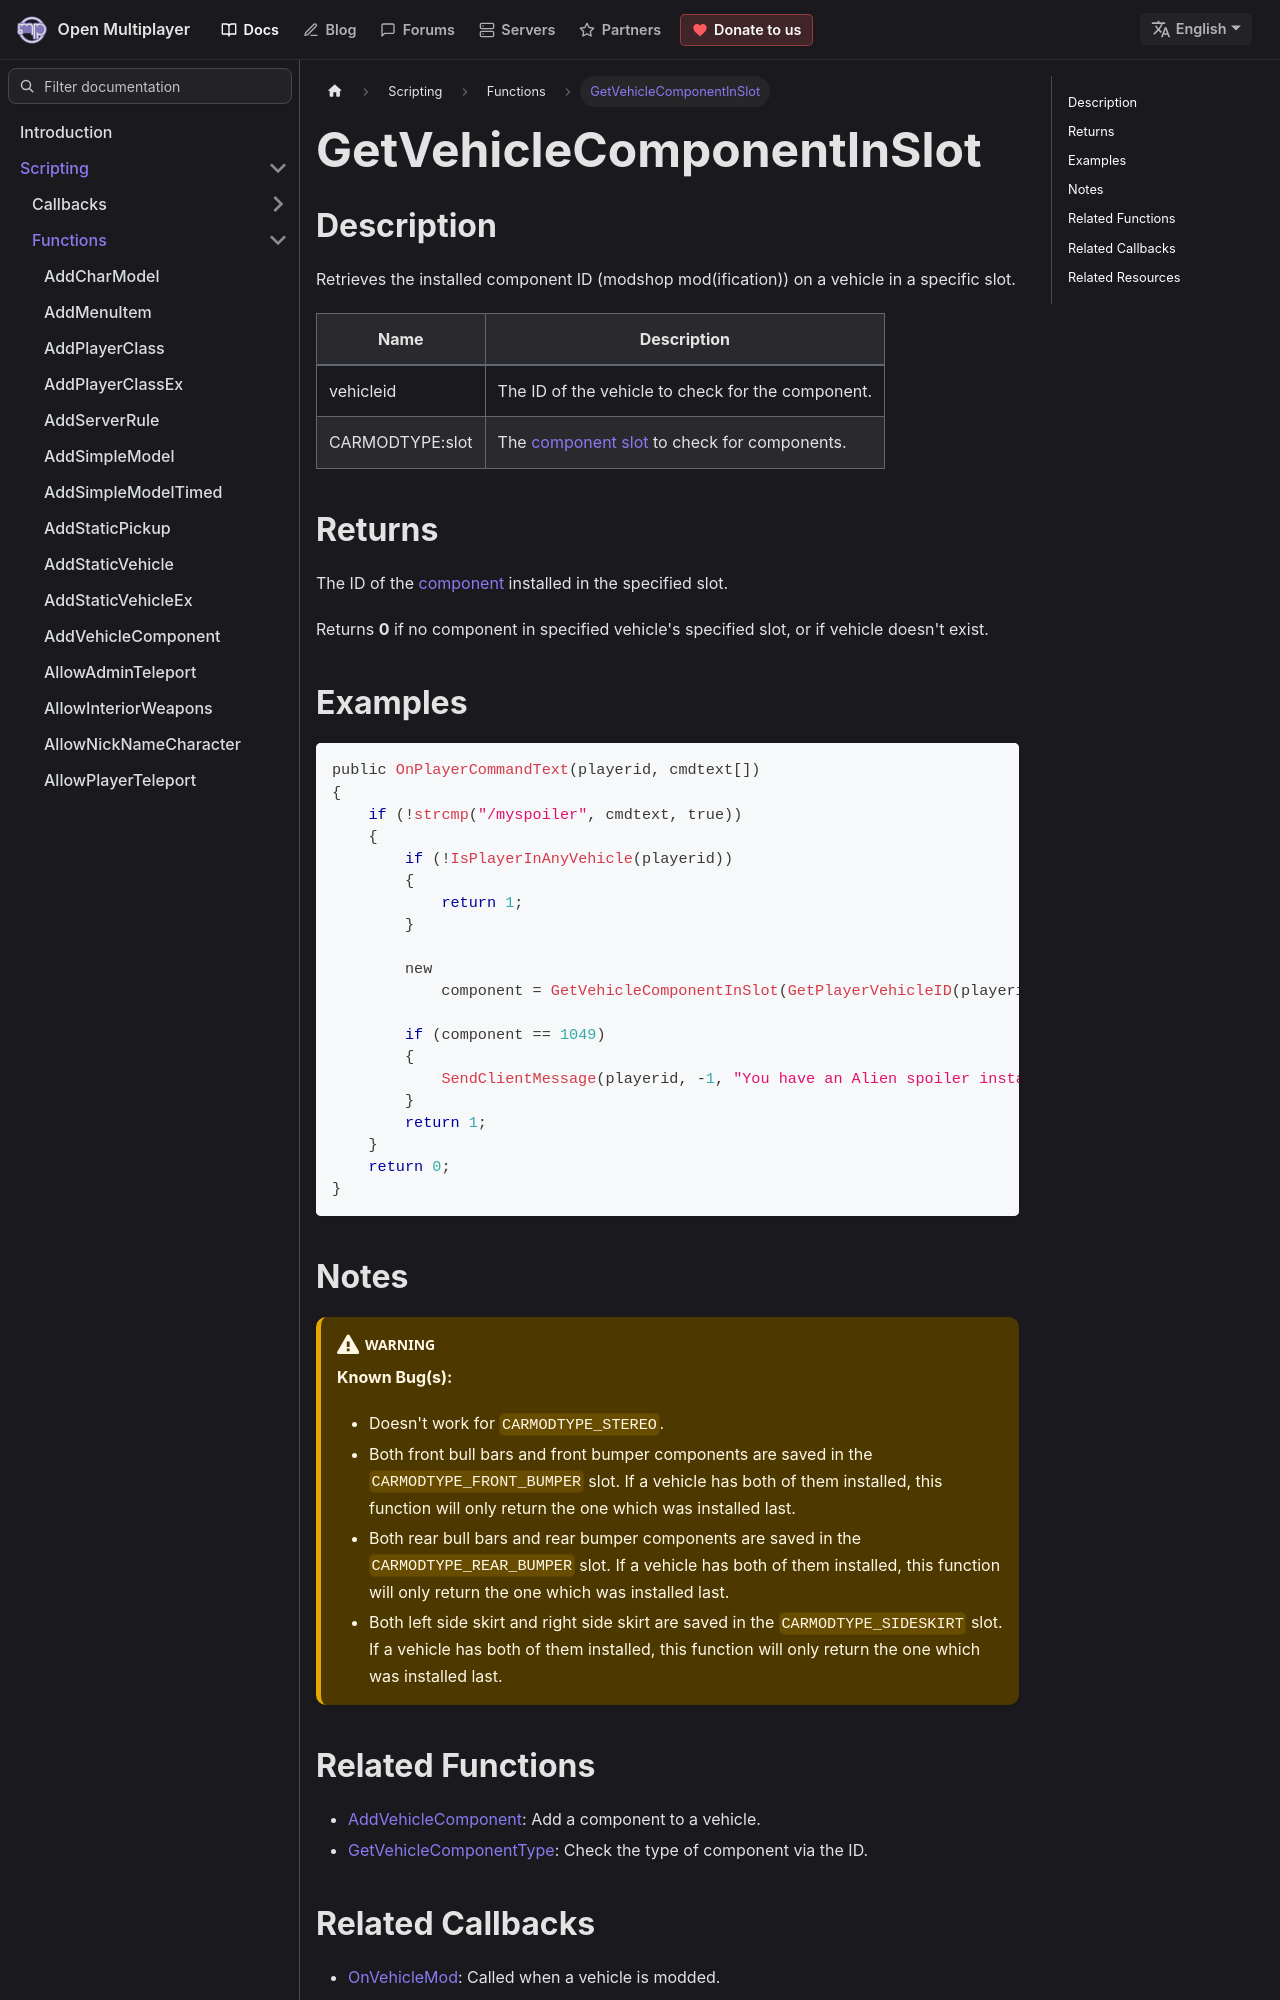

repository: openmultiplayer/web · page: docs/scripting/functions/GetVehicleComponentInSlot.html · generator: docusaurus

---
title: GetVehicleComponentInSlot
sidebar_label: GetVehicleComponentInSlot
description: Retrieves the installed component ID (modshop mod(ification)) on a vehicle in a specific slot.
tags: ["vehicle"]
---

## Description

Retrieves the installed component ID (modshop mod(ification)) on a vehicle in a specific slot.

| Name            | Description                                                                |
| --------------- | -------------------------------------------------------------------------- |
| vehicleid       | The ID of the vehicle to check for the component.                          |
| CARMODTYPE:slot | The [component slot](../resources/componentslots) to check for components. |

## Returns

The ID of the [component](../resources/carcomponentid) installed in the specified slot.

Returns **0** if no component in specified vehicle's specified slot, or if vehicle doesn't exist.

## Examples

```c
public OnPlayerCommandText(playerid, cmdtext[])
{
    if (!strcmp("/myspoiler", cmdtext, true))
    {
        if (!IsPlayerInAnyVehicle(playerid))
        {
            return 1;
        }

        new
            component = GetVehicleComponentInSlot(GetPlayerVehicleID(playerid), CARMODTYPE_SPOILER);

        if (component == 1049)
        {
            SendClientMessage(playerid, -1, "You have an Alien spoiler installed in your Elegy!");
        }
        return 1;
    }
    return 0;
}
```
